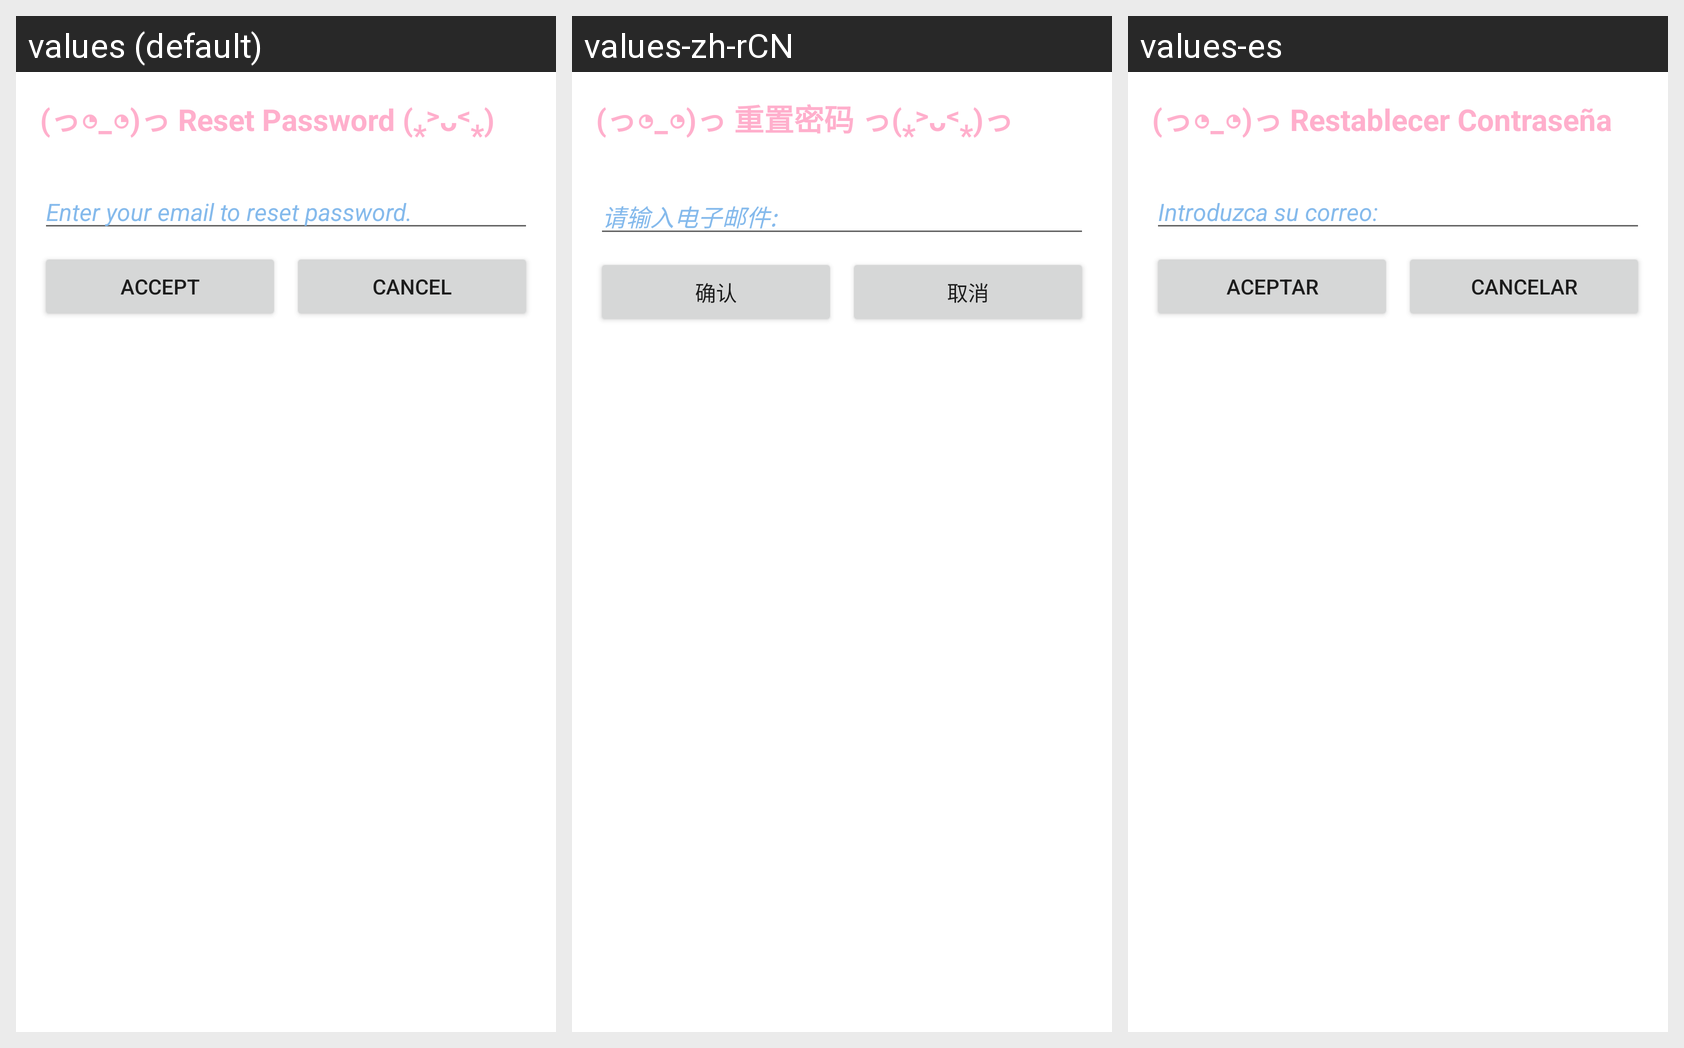

The same Android screen rendered under several of its app's locales, left to right. List the strings drawn on it with the default value and each locale's translation.
Android screen res/layout/resetpswd_alertdialog.xml rendered under 3 locales, left to right: values (default), values-zh-rCN, values-es. Device: Nexus 5 (rendered at 1080×1920; each locale shown at half size, 540×960, under a caption strip naming it); theme Theme.Nihon.
Strings drawn on this screen, with the default value and each locale's value (text and hints the layout hard-codes, and strings that could not be matched under every locale, appear in the picture but are not listed):

dialogTitle
  values: (っ◔_◔)っ Reset Password (⁎˃ᴗ˂⁎)
  values-zh-rCN: (っ◔_◔)っ 重置密码 っ(⁎˃ᴗ˂⁎)っ
  values-es: (っ◔_◔)っ Restablecer Contraseña

dialogMessage
  values: 
      Enter your email to reset password.
  values-zh-rCN: 
      请输入电子邮件:
  values-es: 
      Introduzca su correo:

dialogPositive
  values: Accept
  values-zh-rCN: 确认
  values-es: Aceptar

dialogNegative
  values: Cancel
  values-zh-rCN: 取消
  values-es: Cancelar
